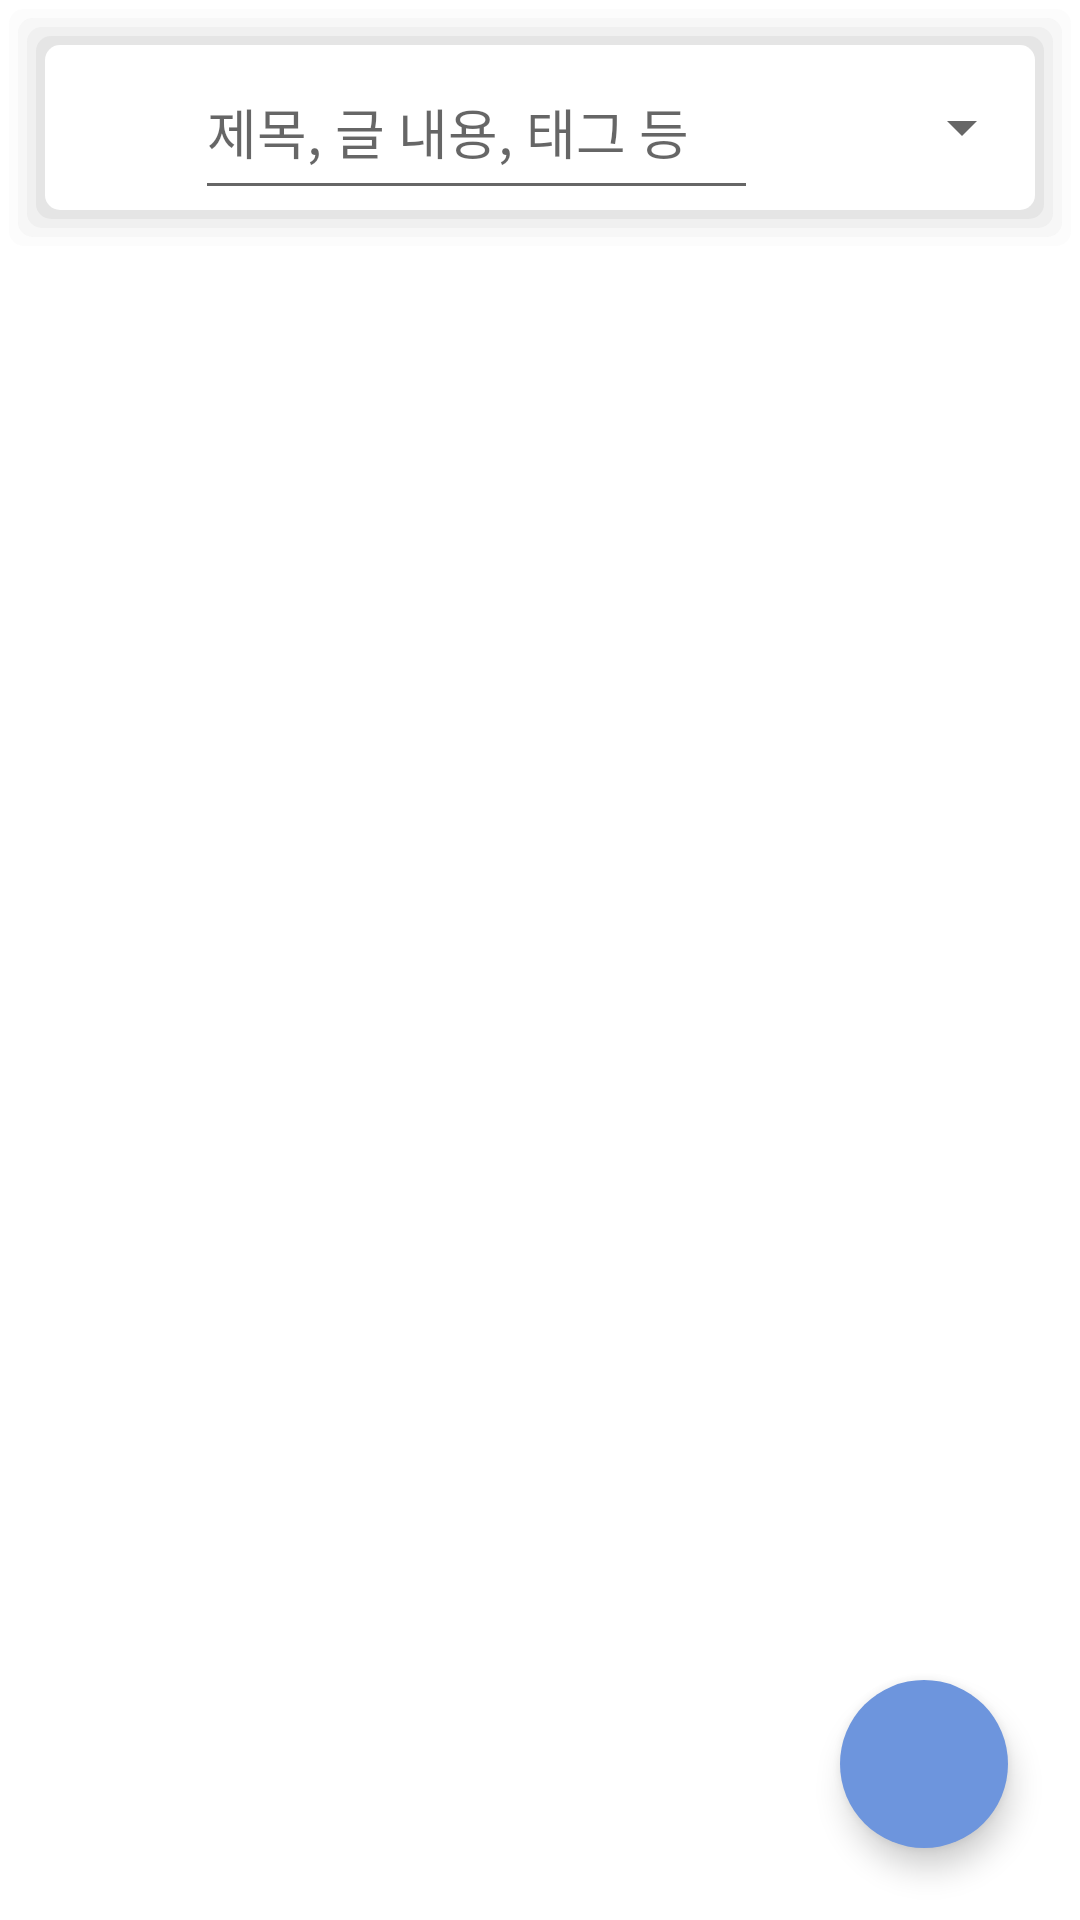

Layout XML and referenced resources for this Android screen:
<!-- AndroidManifest.xml: application theme Theme.Koogle -->
<!-- res/layout/fragment_community.xml -->
<?xml version="1.0" encoding="utf-8"?>
<FrameLayout
    xmlns:android="http://schemas.android.com/apk/res/android"
    xmlns:app="http://schemas.android.com/apk/res-auto"
    xmlns:tools="http://schemas.android.com/tools"
    android:layout_width="match_parent"
    android:layout_height="match_parent" >

    <LinearLayout
        android:layout_width="match_parent"
        android:layout_height="match_parent"
        android:orientation="vertical">

        <LinearLayout
            android:layout_width="match_parent"
            android:layout_height="85dp"
            android:orientation="horizontal"
            android:background="@drawable/shadow">

            <ImageView
                android:id="@+id/searchImageView"
                android:layout_width="0dp"
                android:layout_height="match_parent"
                android:layout_weight="1"
                android:layout_marginStart="10dp"
                android:src="@drawable/ic_baseline_search_24" />

            <EditText
                android:id="@+id/searchEditText"
                android:layout_width="0dp"
                android:layout_height="match_parent"
                android:layout_gravity="center_vertical"
                android:layout_weight="4.7"
                android:hint="제목, 글 내용, 태그 등"
                android:inputType="textNoSuggestions"/>

            <Spinner
                android:id="@+id/searchSpinner"
                android:layout_width="0dp"
                android:layout_height="match_parent"
                android:layout_weight="2.3" />

        </LinearLayout>

        <androidx.recyclerview.widget.RecyclerView
            android:id="@+id/articleRecyclerView"
            android:layout_width="match_parent"
            android:layout_height="match_parent" />

    </LinearLayout>

    <com.google.android.material.floatingactionbutton.FloatingActionButton
        android:id="@+id/btn_addArticle"
        android:layout_width="wrap_content"
        android:layout_height="wrap_content"
        android:layout_gravity="right|bottom"
        android:layout_marginEnd="24dp"
        android:layout_marginBottom="24dp"
        android:backgroundTint="@color/colorMain"
        app:borderWidth="0dp"
        app:srcCompat="@drawable/ic_baseline_add_24"
        app:tint="@color/white"
        tools:ignore="RtlHardcoded" />

</FrameLayout>
<!-- resources referenced by this layout -->
<resources>
  <color name="colorMain">#6D95DD</color>
  <color name="white">#FFFFFFFF</color>
  <!-- drawable shadow (drawable) -->
  <?xml version="1.0" encoding="utf-8"?>
  <layer-list xmlns:android="http://schemas.android.com/apk/res/android">
      
      <item> <shape> <padding android:top="3dp" android:right="3dp" android:bottom="3dp" android:left="3dp" /> <corners android:radius="5dp" /> <solid android:color="#00CCCCCC" /> </shape> </item>
      <item> <shape> <padding android:top="3dp" android:right="3dp" android:bottom="3dp" android:left="3dp" /> <corners android:radius="5dp" /> <solid android:color="#10CCCCCC" /> </shape> </item>
      <item> <shape> <padding android:top="3dp" android:right="3dp" android:bottom="3dp" android:left="3dp" /> <corners android:radius="5dp" /> <solid android:color="#20CCCCCC" /> </shape> </item>
      <item> <shape> <padding android:top="3dp" android:right="3dp" android:bottom="3dp" android:left="3dp" /> <corners android:radius="5dp" /> <solid android:color="#30CCCCCC" /> </shape> </item>
      <item> <shape> <padding android:top="3dp" android:right="3dp" android:bottom="3dp" android:left="3dp" /> <corners android:radius="5dp" /> <solid android:color="#50CCCCCC" /> </shape> </item>
      
      <item> <shape> <solid android:color="#ffffff" /> <corners android:radius="5dp" /> </shape> </item>
  </layer-list>
  <style name="Theme.Koogle" parent="Theme.MaterialComponents.DayNight.NoActionBar">
          
          <item name="colorPrimary">@color/colorMain</item>
          <item name="colorPrimaryVariant">@color/purple_700</item>
          <item name="colorOnPrimary">@color/white</item>
          
          <item name="colorSecondary">@color/teal_200</item>
          <item name="colorSecondaryVariant">@color/teal_700</item>
          <item name="colorOnSecondary">@color/black</item>
          
          <item name="android:statusBarColor" tools:targetApi="l">@color/colorMain</item>
          
          <item name="android:textViewStyle">@style/customTextViewFontStyle</item>
          <item name="android:buttonStyle">@style/customButtonFontStyle</item>
          <item name="android:editTextStyle">@style/customEditTextFontStyle</item>
      </style>
  <color name="purple_700">#FF3700B3</color>
  <color name="teal_200">#FF03DAC5</color>
  <color name="teal_700">#FF018786</color>
  <color name="black">#FF000000</color>
  <style name="customTextViewFontStyle" parent="@android:style/Widget.DeviceDefault.TextView">
          <item name="android:fontFamily">@font/font</item>
      </style>
  <style name="customButtonFontStyle" parent="@android:style/Widget.DeviceDefault.Button.Borderless">
          <item name="android:fontFamily">@font/font</item>
      </style>
  <style name="customEditTextFontStyle" parent="@android:style/Widget.DeviceDefault.EditText">
          <item name="android:fontFamily">@font/font</item>
      </style>
</resources>
